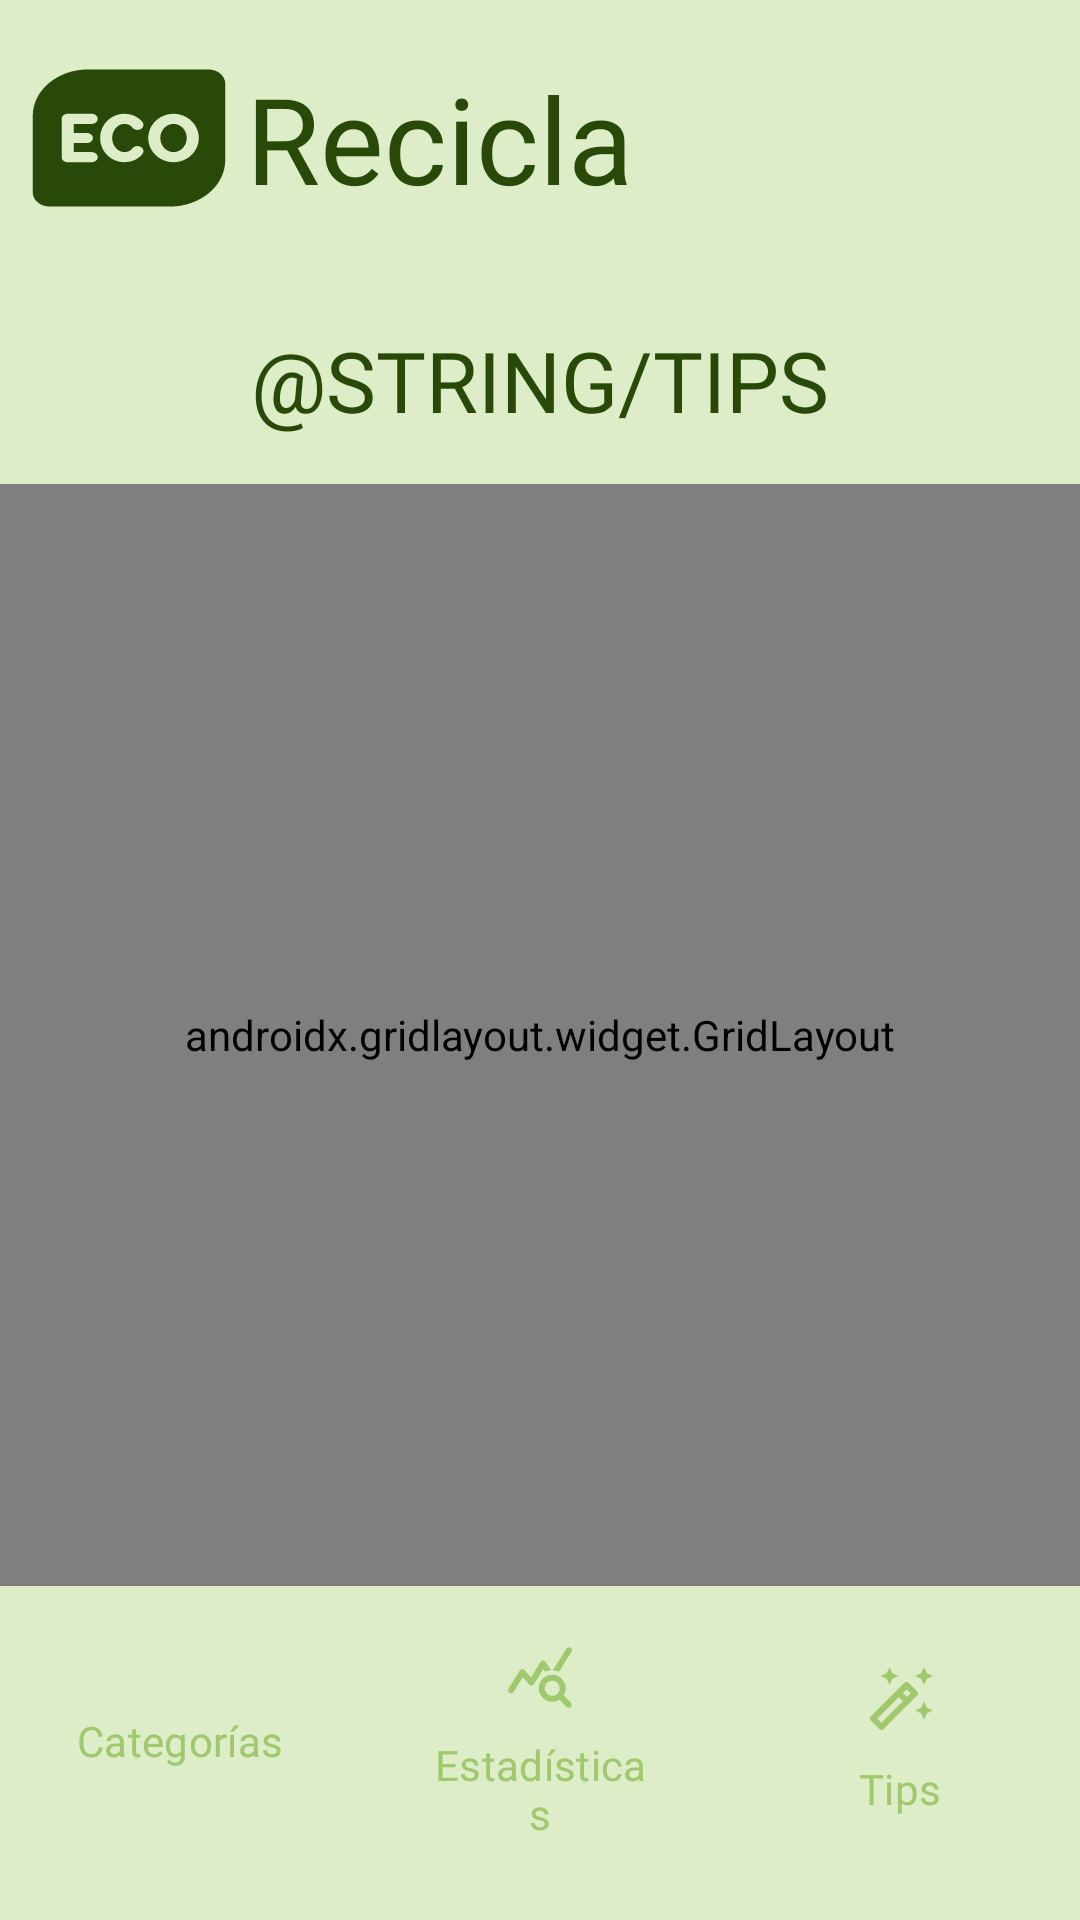

Here is an Android app screen rendered from its layout file. Give the layout XML and the strings, colors and styles it references.
<!-- AndroidManifest.xml: application theme Theme.EcoRecicla -->
<!-- res/layout/activity_tips.xml -->
<?xml version="1.0" encoding="utf-8"?>
<androidx.constraintlayout.widget.ConstraintLayout xmlns:android="http://schemas.android.com/apk/res/android"
    xmlns:app="http://schemas.android.com/apk/res-auto"
    xmlns:tools="http://schemas.android.com/tools"
    android:layout_width="match_parent"
    android:layout_height="match_parent"
    tools:context=".TipsActivity">

    <include
        android:id="@+id/tvTitle"
        layout="@layout/app_logo"
        android:layout_width="match_parent"
        android:layout_height="wrap_content"
        android:layout_gravity="center"
        app:layout_constraintTop_toTopOf="parent" />

    <com.google.android.material.textview.MaterialTextView
        android:id="@+id/tvTips"
        style="@style/TitleStyle"
        android:layout_width="match_parent"
        android:layout_height="wrap_content"
        android:text="@string/tips"
        app:layout_constraintTop_toBottomOf="@id/tvTitle" />

    <androidx.gridlayout.widget.GridLayout
        android:layout_width="match_parent"
        android:layout_height="0dp"
        app:columnCount="2"
        app:layout_constraintBottom_toTopOf="@id/menu"
        app:layout_constraintTop_toBottomOf="@id/tvTips"
        app:rowCount="2">

        <com.google.android.material.card.MaterialCardView
            style="@style/CardViewStyle"
            android:layout_width="0dp"
            android:layout_height="0dp"
            android:layout_margin="8dp"
            android:paddingHorizontal="8dp"
            app:layout_column="0"
            app:layout_columnWeight="1"
            app:layout_row="0"
            app:layout_rowWeight="1">

            <androidx.constraintlayout.widget.ConstraintLayout
                android:layout_width="match_parent"
                android:layout_height="match_parent"
                android:orientation="vertical"
                android:paddingTop="16dp">

                <com.google.android.material.textview.MaterialTextView
                    android:id="@+id/tvPlastic"
                    style="@style/TitleCardTipsStyle"
                    android:layout_width="match_parent"
                    android:layout_height="wrap_content"
                    android:text="@string/plastic"
                    app:layout_constraintBottom_toTopOf="@id/ivStikerPlastic"
                    app:layout_constraintTop_toTopOf="parent" />

                <ImageView
                    android:id="@+id/ivStikerPlastic"
                    android:layout_width="match_parent"
                    android:layout_height="0dp"
                    android:layout_marginHorizontal="4dp"
                    android:layout_marginVertical="8dp"
                    android:src="@drawable/stk_plastic"
                    app:layout_constraintBottom_toTopOf="@+id/btnPlastic"
                    app:layout_constraintTop_toBottomOf="@id/tvPlastic" />

                <Button
                    android:id="@+id/btnPlastic"
                    style="@style/ButtonCardTipsStyle"
                    android:layout_width="match_parent"
                    android:layout_height="wrap_content"
                    android:text="@string/look"
                    app:layout_constraintBottom_toBottomOf="parent" />

            </androidx.constraintlayout.widget.ConstraintLayout>

        </com.google.android.material.card.MaterialCardView>

        <com.google.android.material.card.MaterialCardView
            style="@style/CardViewStyle"
            android:layout_width="0dp"
            android:layout_height="0dp"
            android:layout_margin="8dp"
            app:layout_column="1"
            app:layout_columnWeight="1"
            app:layout_row="0"
            app:layout_rowWeight="1">

            <androidx.constraintlayout.widget.ConstraintLayout
                android:layout_width="match_parent"
                android:layout_height="match_parent"
                android:orientation="vertical"
                android:paddingTop="16dp">

                <com.google.android.material.textview.MaterialTextView
                    android:id="@+id/tvPaper"
                    style="@style/TitleCardTipsStyle"
                    android:layout_width="match_parent"
                    android:layout_height="wrap_content"
                    android:text="@string/paper"
                    app:layout_constraintBottom_toTopOf="@id/ivStikerPaper"
                    app:layout_constraintTop_toTopOf="parent" />

                <ImageView
                    android:id="@+id/ivStikerPaper"
                    android:layout_width="match_parent"
                    android:layout_height="0dp"
                    android:layout_marginHorizontal="4dp"
                    android:src="@drawable/stk_paper"
                    app:layout_constraintBottom_toTopOf="@+id/btnPaper"
                    app:layout_constraintTop_toBottomOf="@id/tvPaper" />

                <Button
                    android:id="@+id/btnPaper"
                    style="@style/ButtonCardTipsStyle"
                    android:layout_width="match_parent"
                    android:layout_height="wrap_content"
                    android:text="@string/look"
                    app:layout_constraintBottom_toBottomOf="parent" />

            </androidx.constraintlayout.widget.ConstraintLayout>

        </com.google.android.material.card.MaterialCardView>

        <LinearLayout
            android:id="@+id/llFull"
            android:layout_width="0dp"
            android:layout_height="0dp"
            android:orientation="horizontal"
            app:cardBackgroundColor="@color/colorPrimaryContainer"
            app:layout_columnSpan="2"
            app:layout_row="1"
            app:layout_rowWeight="1" />

    </androidx.gridlayout.widget.GridLayout>

    <include
        android:id="@+id/menu"
        layout="@layout/nav_menu"
        android:layout_width="match_parent"
        android:layout_height="wrap_content"
        app:layout_constraintBottom_toBottomOf="parent" />

</androidx.constraintlayout.widget.ConstraintLayout>
<!-- res/layout/app_logo.xml (included above) -->
<?xml version="1.0" encoding="utf-8"?>
<androidx.constraintlayout.widget.ConstraintLayout xmlns:android="http://schemas.android.com/apk/res/android"
    xmlns:app="http://schemas.android.com/apk/res-auto"
    android:layout_width="wrap_content"
    android:layout_height="wrap_content"
    android:layout_gravity="center_horizontal"
    android:paddingVertical="16dp">

    <com.google.android.material.imageview.ShapeableImageView
        android:id="@+id/ivLogo"
        android:layout_width="70dp"
        android:layout_height="60dp"
        android:layout_marginStart="8dp"
        android:src="@drawable/ic_appv2"
        app:layout_constraintBottom_toBottomOf="parent"
        app:layout_constraintStart_toStartOf="parent"
        app:layout_constraintTop_toTopOf="parent"
        style="@style/AppLogoIconTheme"/>

    <com.google.android.material.textview.MaterialTextView
        android:id="@+id/tvTitle"
        android:layout_width="wrap_content"
        android:layout_height="wrap_content"
        android:layout_marginStart="4dp"
        android:text="Recicla"
        style="@style/AppLogoTheme"
        app:layout_constraintBottom_toBottomOf="parent"
        app:layout_constraintStart_toEndOf="@id/ivLogo"
        app:layout_constraintTop_toTopOf="parent" />

</androidx.constraintlayout.widget.ConstraintLayout>
<!-- res/layout/nav_menu.xml (included above) -->
<?xml version="1.0" encoding="utf-8"?>
<LinearLayout xmlns:android="http://schemas.android.com/apk/res/android"
    xmlns:app="http://schemas.android.com/apk/res-auto"
    android:layout_width="match_parent"
    android:layout_height="wrap_content"
    android:background="@drawable/form_corner_top"
    android:backgroundTint="@color/colorPrimary"
    android:gravity="center"
    android:paddingTop="8dp"
    android:paddingBottom="16dp">

    <ImageView
        android:layout_width="wrap_content"
        android:layout_height="wrap_content">

    </ImageView>

    <com.google.android.material.button.MaterialButton
        android:id="@+id/btnCategories"
        style="@style/MenuItemStyle"
        android:layout_width="0dp"
        android:layout_height="wrap_content"
        android:text="Categorías"
        app:icon="@drawable/ic_category" />

    <com.google.android.material.button.MaterialButton
        android:id="@+id/btnStats"
        style="@style/MenuItemStyle"
        android:layout_width="0dp"
        android:layout_height="wrap_content"
        android:text="Estadísticas"
        app:icon="@drawable/ic_stats" />

    <com.google.android.material.button.MaterialButton
        android:id="@+id/btnTips"
        style="@style/MenuItemStyle"
        android:layout_width="0dp"
        android:layout_height="wrap_content"
        android:text="Tips"
        app:icon="@drawable/ic_tips" />

</LinearLayout>
<!-- resources referenced by this layout -->
<resources>
  <color name="colorPrimary">#284907</color>
  <color name="colorPrimaryContainer">#BBD897</color>
  <string name="look">Ver</string>
  <string name="paper">Papel</string>
  <string name="plastic">Plástico</string>
  <style name="AppLogoIconTheme">
          <item name="tint">@color/colorPrimary</item>
      </style>
  <style name="AppLogoTheme">
          <item name="fontFamily">@font/product_sans_bold</item>
          <item name="android:textSize">40sp</item>
          <item name="android:textColor">@color/colorPrimary</item>
      </style>
  <color name="white">#FFFFFFFF</color>
  <dimen name="cornerLarge">20dp</dimen>
  <color name="colorSecondary">#9FC96C</color>
  <style name="Base.Theme.EcoRecicla" parent="Theme.Material3.DayNight.NoActionBar">
          
  
      </style>
  <color name="colorOnPrimary">#FFFFFF</color>
  <color name="colorOnSecondary">#36550F</color>
  <color name="colorSecondaryContainer">#C8E6C9</color>
  <color name="colorBackground">#DCEDC8</color>
  <style name="TextAppearance.App.TitleMedium" parent="TextAppearance.Material3.TitleMedium">
          <item name="fontFamily">@font/product_sans_regular</item>
          <item name="android:fontFamily">@font/product_sans_regular</item>
      </style>
  <style name="TextAppearance.App.BodySmall" parent="TextAppearance.Material3.BodySmall">
          <item name="fontFamily">@font/product_sans_regular</item>
          <item name="android:fontFamily">@font/product_sans_regular</item>
      </style>
  <style name="ShapeAppearance.App.SmallComponent" parent="ShapeAppearance.Material3.SmallComponent">
          <item name="cornerFamily">rounded</item>
          <item name="cornerSize">@dimen/cornerXLarge</item>
      </style>
  <style name="ThemeOverlay.App.BottomSheetDialog" parent="ThemeOverlay.Material3.BottomSheetDialog">
          <item name="bottomSheetStyle">@style/ModalBottomSheetDialog</item>
      </style>
  <style name="Widget.App.MaterialDivider" parent="Widget.Material3.MaterialDivider">
          <item name="dividerColor">@color/colorPrimary</item>
      </style>
  <style name="Widget.App.Snackbar" parent="Widget.Material3.Snackbar">
          <item name="backgroundTint">@color/colorPrimary</item>
      </style>
  <style name="Widget.App.SnackbarButton" parent="Widget.Material3.Button.TextButton.Snackbar">
          <item name="android:textColor">@color/colorSecondary</item>
      </style>
  <dimen name="cornerXLarge">25dp</dimen>
  <style name="MaterialAlertDialog.App" parent="MaterialAlertDialog.Material3">
          <item name="shapeAppearance">@style/ShapeAppearance.App.MediumComponent</item>
          <item name="shapeAppearanceOverlay">@null</item>
          <item name="backgroundTint">@color/colorPrimaryContainer</item>
      </style>
  <style name="MaterialAlertDialog.App.Title.Text" parent="MaterialAlertDialog.Material3.Title.Text">
          <item name="android:textColor">@color/colorPrimary</item>
          <item name="fontFamily">@font/product_sans_bold</item>
      </style>
  <style name="Widget.App.Button" parent="Widget.Material3.Button.TextButton.Dialog">
          <item name="android:textColor">@color/colorPrimary</item>
          <item name="fontFamily">@font/product_sans_bold</item>
      </style>
  <style name="ModalBottomSheetDialog" parent="Widget.Material3.BottomSheet.Modal">
          <item name="backgroundTint">@color/colorPrimaryContainer</item>
          <item name="shapeAppearance">@style/ShapeAppearance.App.LargeComponent</item>
      </style>
  <style name="ShapeAppearance.App.MediumComponent" parent="ShapeAppearance.Material3.MediumComponent">
          <item name="cornerFamily">rounded</item>
          <item name="cornerSize">20dp</item>
      </style>
  <style name="ShapeAppearance.App.LargeComponent" parent="ShapeAppearance.Material3.LargeComponent">
          <item name="cornerFamily">rounded</item>
          <item name="cornerSize">20dp</item>
      </style>
</resources>
